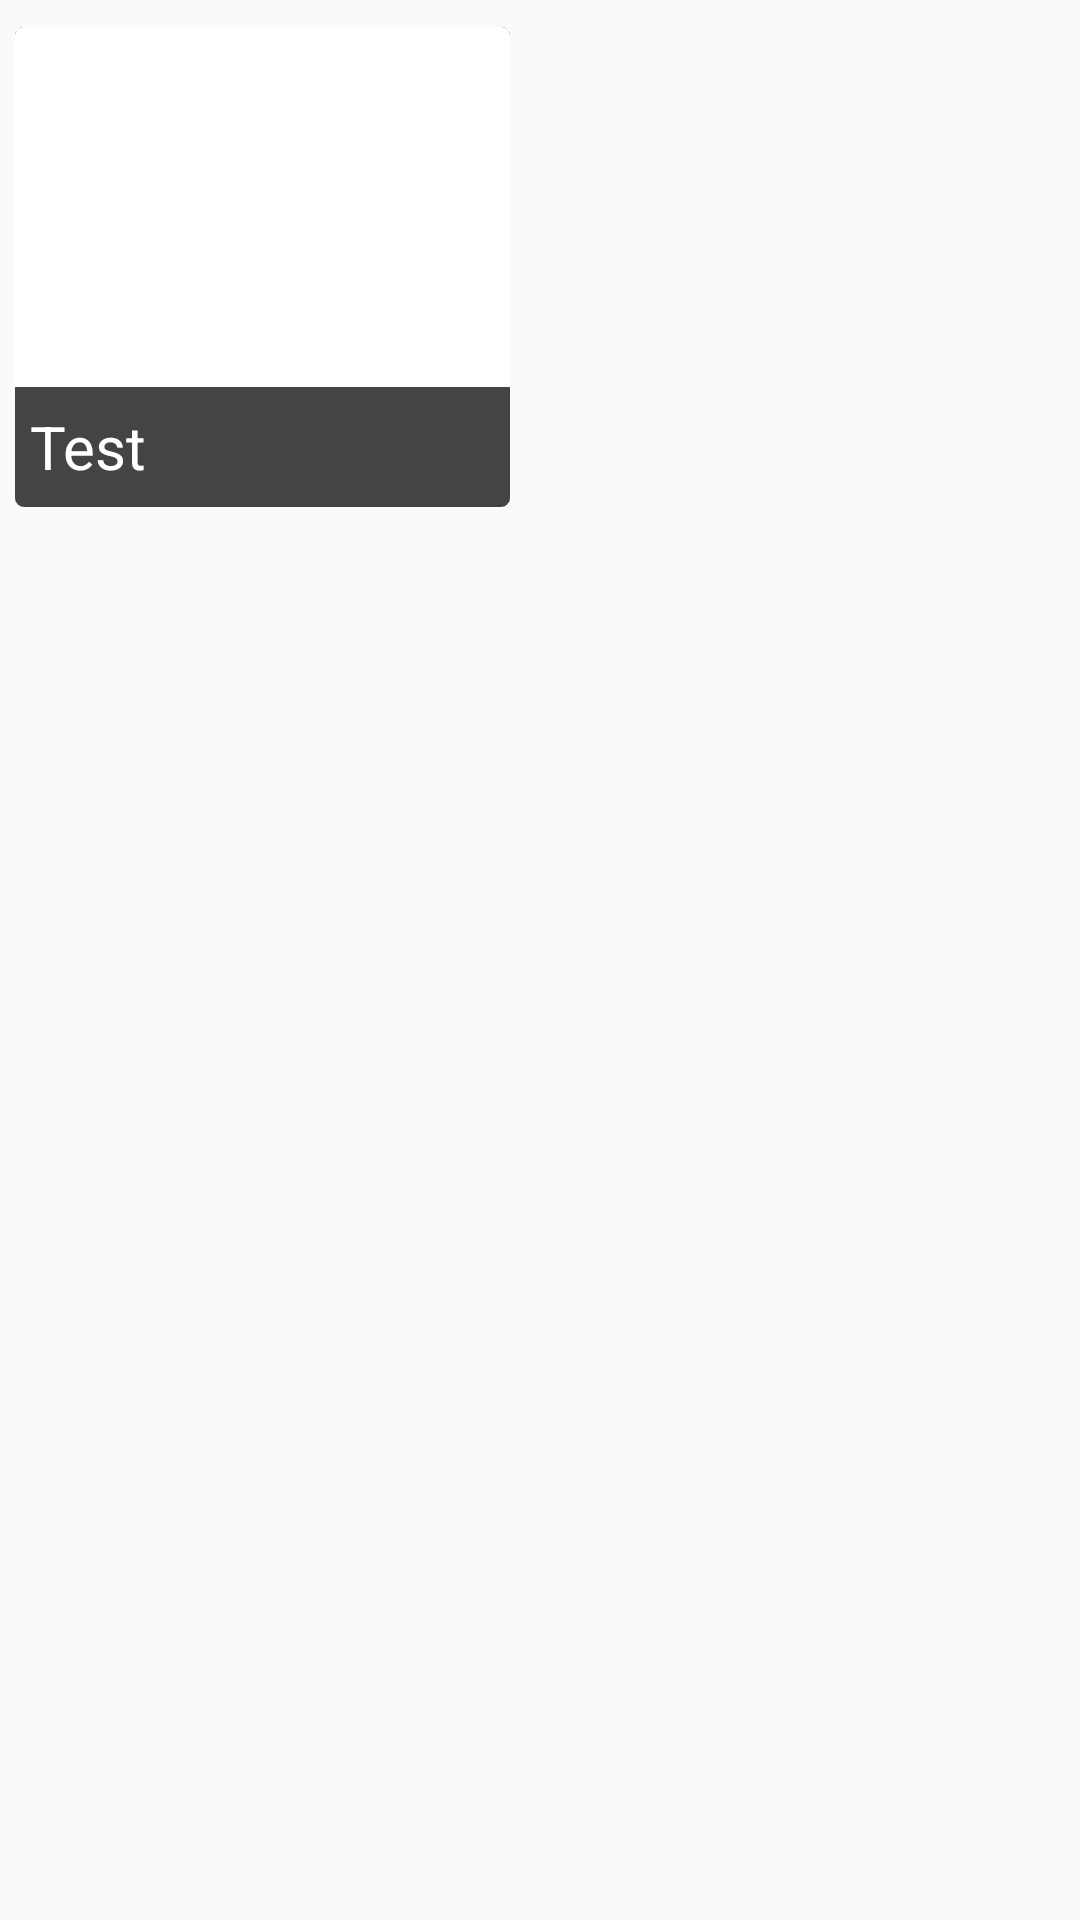

Android layout source for this screen:
<!-- AndroidManifest.xml: application theme AppTheme -->
<!-- res/layout/grid_item.xml -->
<?xml version="1.0" encoding="utf-8"?>
<LinearLayout xmlns:android="http://schemas.android.com/apk/res/android"
    android:layout_width="match_parent"
    android:layout_height="match_parent"
    xmlns:card_view="http://schemas.android.com/apk/res-auto"
    android:orientation="vertical">
    <android.support.v7.widget.CardView
        android:layout_width="165dp"
        android:layout_height="wrap_content"
        card_view:cardCornerRadius="3dp"
        android:layout_marginTop="9dp"
        android:layout_marginLeft="5dp"
        android:layout_marginRight="5dp"
        card_view:cardElevation="0.01dp"
        android:layout_marginBottom="0dp">
        <RelativeLayout
            android:id="@+id/top_layout"
            android:layout_width="165dp"
            android:layout_height="160dp">

            <ImageView
                android:id="@+id/img_thumbnail"
                android:layout_width="wrap_content"
                android:layout_height="150dp"
                android:scaleType="fitXY"
                android:layout_above="@+id/tv_title" />
            <TextView
                android:id="@+id/tv_title"
                android:layout_width="fill_parent"
                android:layout_height="40dp"
                android:paddingLeft="5dp"
                android:paddingRight="2dp"
                android:layout_gravity="bottom"
                android:gravity="center_vertical"
                android:background="#ff444444"
                android:textColor="#fff"
                android:textSize="20dp"
                android:text="Test"
                android:layout_alignParentBottom="true"
                android:layout_alignParentLeft="true"
                android:layout_alignParentStart="true" />

        </RelativeLayout>
    </android.support.v7.widget.CardView>

</LinearLayout>
<!-- resources referenced by this layout -->
<resources>
  <style name="AppTheme" parent="AppTheme.Base" />
  <style name="AppTheme.Base" parent="Theme.AppCompat.Light">
          <item name="colorPrimary">@color/colorPrimary</item>
          <item name="colorPrimaryDark">@color/colorPrimaryDark</item>
          <item name="windowActionBar">false</item>
          <item name="windowNoTitle">true</item>
  
      </style>
  <!-- not gathered from this repository: default colours our renderer supplied (Android Studio template values) -->
  <color name="colorPrimary">#FF6200EE</color>
  <color name="colorPrimaryDark">#FF3700B3</color>
</resources>
